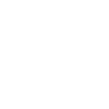
t = 0.00 s
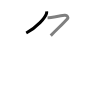
t = 1.50 s
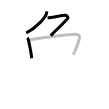
t = 3.25 s
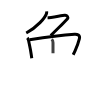
t = 4.75 s
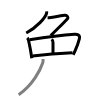
t = 6.50 s
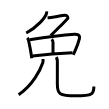
t = 8.00 s

The animated SVG that drew these frames (rendered in a browser with its animation timeline set to each time). Animation: 8 SMIL elements (animate=8); one cycle of 8.00 s.

<svg width="109px" height="109px" viewBox="0 0 px 109px" xmlns="http://www.w3.org/2000/svg" xmlns:xlink="http://www.w3.org/1999/xlink" xml:space="preserve" version="1.1"  baseProfile="full">
<path d="M46.64,11.4c0.06,0.51,0.12,1.33-0.12,2.07c-1.41,4.35-9.22,13.66-20.27,19.51" style="fill:none;stroke:black;stroke-width:3;opacity:0">
  <animate attributeType="CSS" attributeName="opacity" from="0" to="1" begin="0s" dur="1s" repeatCount="0" fill="freeze" />
</path>
<path d="M47.58,17.7c2.69,0,14.44-2.27,17.27-2.54c2.43-0.23,3.69,2.44,2.67,3.57C63.25,23.48,59,27.25,50.75,35.6" style="fill:none;stroke:black;stroke-width:3;opacity:0">
  <animate attributeType="CSS" attributeName="opacity" from="0" to="1" begin="1s" dur="1s" repeatCount="0" fill="freeze" />
</path>
<path d="M27.25,37.85c0.76,0.76,1.1,1.56,1.31,2.59c1.07,5.31,1.86,8.15,2.67,14.06c0.16,1.19,0.34,2.43,0.52,3.75" style="fill:none;stroke:black;stroke-width:3;opacity:0">
  <animate attributeType="CSS" attributeName="opacity" from="0" to="1" begin="2s" dur="1s" repeatCount="0" fill="freeze" />
</path>
<path d="M29.64,39.71c11.64-1.84,34.48-4.83,44.98-5.55c2.84-0.19,5.6,1.14,4.8,4.41c-1.07,4.39-2.09,7.1-4.37,12.21c-0.53,1.19-1.15,2.5-1.88,4" style="fill:none;stroke:black;stroke-width:3;opacity:0">
  <animate attributeType="CSS" attributeName="opacity" from="0" to="1" begin="3s" dur="1s" repeatCount="0" fill="freeze" />
</path>
<path d="M51.75,39.25c1.12,1.12,1.25,2.25,1.25,3.5c0,4.75,0,8.5,0,10.5" style="fill:none;stroke:black;stroke-width:3;opacity:0">
  <animate attributeType="CSS" attributeName="opacity" from="0" to="1" begin="4s" dur="1s" repeatCount="0" fill="freeze" />
</path>
<path d="M32.5,56c8.25-1,34.5-3,40-3.25" style="fill:none;stroke:black;stroke-width:3;opacity:0">
  <animate attributeType="CSS" attributeName="opacity" from="0" to="1" begin="5s" dur="1s" repeatCount="0" fill="freeze" />
</path>
<path d="M43,59c0.06,0.86,0.27,2.26-0.13,3.47c-2.49,7.53-10.24,22.78-24.2,32.2" style="fill:none;stroke:black;stroke-width:3;opacity:0">
  <animate attributeType="CSS" attributeName="opacity" from="0" to="1" begin="6s" dur="1s" repeatCount="0" fill="freeze" />
</path>
<path d="M56.24,57.12c0.74,1.19,1.12,2.59,1.12,4.43c0,8.45-0.03,15.7-0.03,22.45c0,10,1.79,11.78,18.67,11.78c16.5,0,17.89-1.78,17.89-9.37" style="fill:none;stroke:black;stroke-width:3;opacity:0">
  <animate attributeType="CSS" attributeName="opacity" from="0" to="1" begin="7s" dur="1s" repeatCount="0" fill="freeze" />
</path>
</svg>
